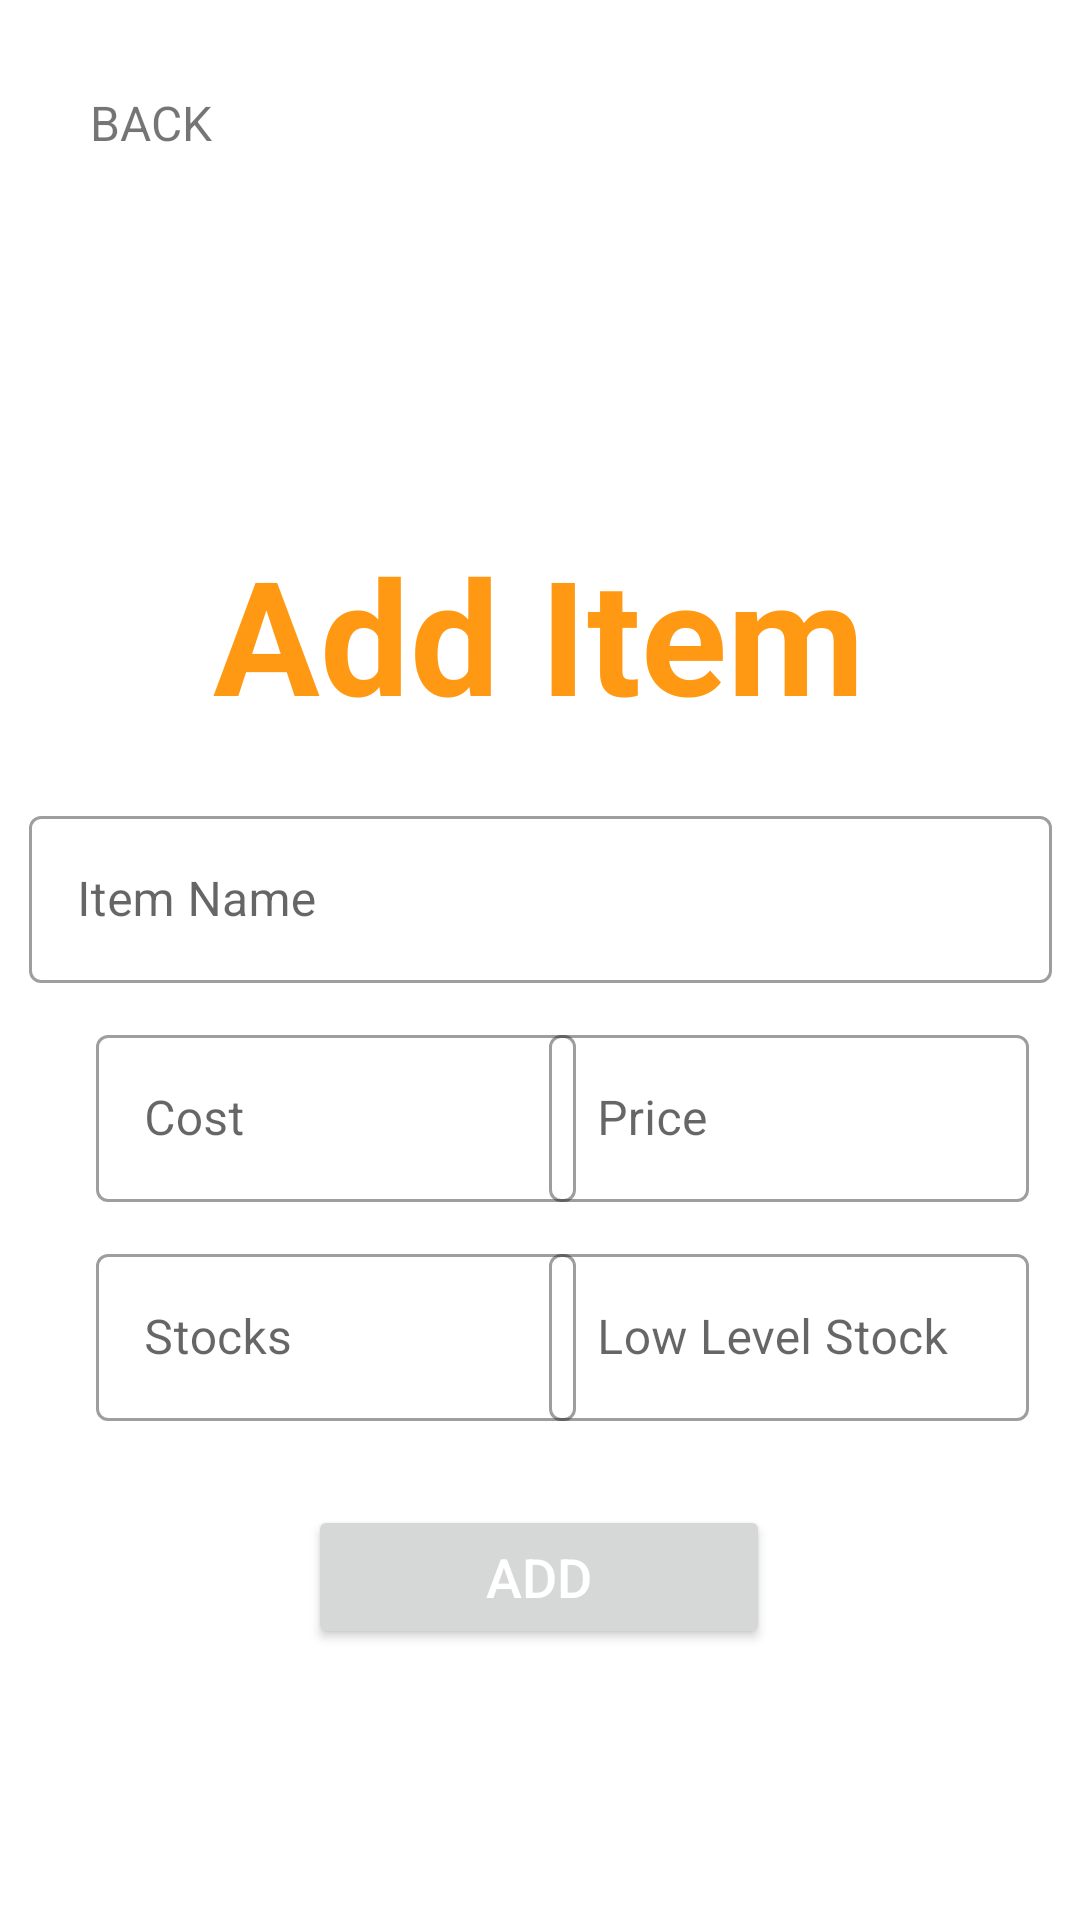

Produce the Android XML layout that renders to this screen, including the resource entries it uses.
<!-- AndroidManifest.xml: application theme Theme.PicSellApplication.NoActionBar -->
<!-- res/layout/addinventoryitem_view.xml -->
<?xml version="1.0" encoding="utf-8"?>
<androidx.constraintlayout.widget.ConstraintLayout xmlns:android="http://schemas.android.com/apk/res/android"
    xmlns:app="http://schemas.android.com/apk/res-auto"
    xmlns:tools="http://schemas.android.com/tools"
    android:id="@+id/addinventoryitem_view"
    android:layout_width="match_parent"
    android:layout_height="match_parent"
    android:background="@color/white"
    tools:context=".AddInventoryItemController">

    <TextView
        android:id="@+id/tvBack"
        android:layout_width="wrap_content"
        android:layout_height="wrap_content"
        android:layout_marginStart="30dp"
        android:layout_marginTop="30dp"
        android:text="BACK"
        android:textSize="16dp"
        android:clickable="true"
        app:layout_constraintStart_toStartOf="parent"
        app:layout_constraintTop_toTopOf="parent" />

    <ImageView
        android:id="@+id/imageView2"
        android:layout_width="100dp"
        android:layout_height="100dp"
        android:layout_marginTop="60dp"
        android:contentDescription="PicSell Logo"
        android:src="@drawable/picsell_logo"
        android:visibility="visible"
        app:layout_constraintEnd_toEndOf="parent"
        app:layout_constraintHorizontal_bias="0.498"
        app:layout_constraintStart_toStartOf="parent"
        app:layout_constraintTop_toTopOf="parent" />

    <TextView
        android:id="@+id/tvLogoName2"
        android:layout_width="wrap_content"
        android:layout_height="wrap_content"
        android:layout_marginTop="16dp"
        android:text="Add Item"
        android:textColor="@color/gold_orange"
        android:textSize="53sp"
        android:textStyle="bold"
        app:layout_constraintEnd_toEndOf="parent"
        app:layout_constraintHorizontal_bias="0.497"
        app:layout_constraintStart_toStartOf="parent"
        app:layout_constraintTop_toBottomOf="@+id/imageView2" />

    <com.google.android.material.textfield.TextInputLayout
        android:id="@+id/layoutItem"
        style="@style/Widget.MaterialComponents.TextInputLayout.OutlinedBox"
        android:layout_width="341dp"
        android:layout_height="wrap_content"
        android:layout_marginStart="32dp"
        android:layout_marginTop="20dp"
        android:layout_marginEnd="32dp"
        android:hint="Item Name"
        app:layout_constraintEnd_toEndOf="parent"
        app:layout_constraintStart_toStartOf="parent"
        app:layout_constraintTop_toBottomOf="@+id/tvLogoName2">

        <com.google.android.material.textfield.TextInputEditText
            android:id="@+id/etItemName"
            android:layout_width="match_parent"
            android:layout_height="match_parent"
            android:inputType="textPersonName"
            android:singleLine="true" />
    </com.google.android.material.textfield.TextInputLayout>

    <com.google.android.material.textfield.TextInputLayout
        android:id="@+id/layoutCost"
        style="@style/Widget.MaterialComponents.TextInputLayout.OutlinedBox"
        android:layout_width="160dp"
        android:layout_height="wrap_content"
        android:layout_marginStart="32dp"
        android:layout_marginTop="12dp"
        android:ems="10"
        android:hint="Cost"
        app:layout_constraintStart_toStartOf="parent"
        app:layout_constraintTop_toBottomOf="@+id/layoutItem">

        <com.google.android.material.textfield.TextInputEditText
            android:id="@+id/etCost"
            android:layout_width="match_parent"
            android:layout_height="match_parent"
            android:singleLine="true"
            android:inputType="numberDecimal"
            app:layout_constraintTop_toBottomOf="@+id/etStocks_Details" />
    </com.google.android.material.textfield.TextInputLayout>

    <com.google.android.material.textfield.TextInputLayout
        android:id="@+id/layoutPrice"
        style="@style/Widget.MaterialComponents.TextInputLayout.OutlinedBox"
        android:layout_width="160dp"
        android:layout_height="wrap_content"
        android:layout_marginStart="6dp"
        android:layout_marginTop="12dp"
        android:layout_marginEnd="32dp"
        android:ems="10"
        android:hint="Price"
        app:layout_constraintEnd_toEndOf="parent"
        app:layout_constraintStart_toEndOf="@+id/layoutCost"
        app:layout_constraintTop_toBottomOf="@+id/layoutItem">

        <com.google.android.material.textfield.TextInputEditText
            android:id="@+id/etPrice"
            android:layout_width="match_parent"
            android:layout_height="match_parent"
            android:singleLine="true"
            android:inputType="numberDecimal"
            app:layout_constraintTop_toBottomOf="@+id/etStocks_Details" />
    </com.google.android.material.textfield.TextInputLayout>

    <com.google.android.material.textfield.TextInputLayout
        android:id="@+id/layoutStock"
        style="@style/Widget.MaterialComponents.TextInputLayout.OutlinedBox"
        android:layout_width="160dp"
        android:layout_height="wrap_content"
        android:layout_marginStart="32dp"
        android:layout_marginTop="12dp"
        android:ems="10"
        android:hint="Stocks"
        app:layout_constraintStart_toStartOf="parent"
        app:layout_constraintTop_toBottomOf="@+id/layoutPrice">

        <com.google.android.material.textfield.TextInputEditText
            android:id="@+id/etStocks"
            android:layout_width="match_parent"
            android:layout_height="match_parent"
            android:singleLine="true"
            android:inputType="number"/>
    </com.google.android.material.textfield.TextInputLayout>

    <com.google.android.material.textfield.TextInputLayout
        android:id="@+id/layoutMin"
        style="@style/Widget.MaterialComponents.TextInputLayout.OutlinedBox"
        android:layout_width="160dp"
        android:layout_height="wrap_content"
        android:layout_marginStart="6dp"
        android:layout_marginTop="12dp"
        android:layout_marginEnd="32dp"
        android:ems="10"
        android:hint="Low Level Stock"
        app:layout_constraintEnd_toEndOf="parent"
        app:layout_constraintStart_toEndOf="@+id/layoutStock"
        app:layout_constraintTop_toBottomOf="@+id/layoutCost">

        <com.google.android.material.textfield.TextInputEditText
            android:id="@+id/etMinimum"
            android:layout_width="match_parent"
            android:layout_height="wrap_content"
            android:singleLine="true"
            android:inputType="number"/>
    </com.google.android.material.textfield.TextInputLayout>
    <Button
        android:id="@+id/btnAdd"
        android:layout_width="154dp"
        android:layout_height="wrap_content"
        android:layout_marginTop="28dp"
        android:text="Add"
        android:textColor="@color/white"
        android:textSize="18sp"
        app:layout_constraintEnd_toEndOf="parent"
        app:layout_constraintHorizontal_bias="0.498"
        app:layout_constraintStart_toStartOf="parent"
        app:layout_constraintTop_toBottomOf="@+id/layoutStock"
        tools:ignore="TextContrastCheck" />

</androidx.constraintlayout.widget.ConstraintLayout>
<!-- resources referenced by this layout -->
<resources>
  <color name="gold_orange">#FF9913</color>
  <color name="white">#FFFFFFFF</color>
  <style name="Theme.PicSellApplication.NoActionBar">
          <item name="windowActionBar">false</item>
          <item name="windowNoTitle">true</item>
      </style>
</resources>
